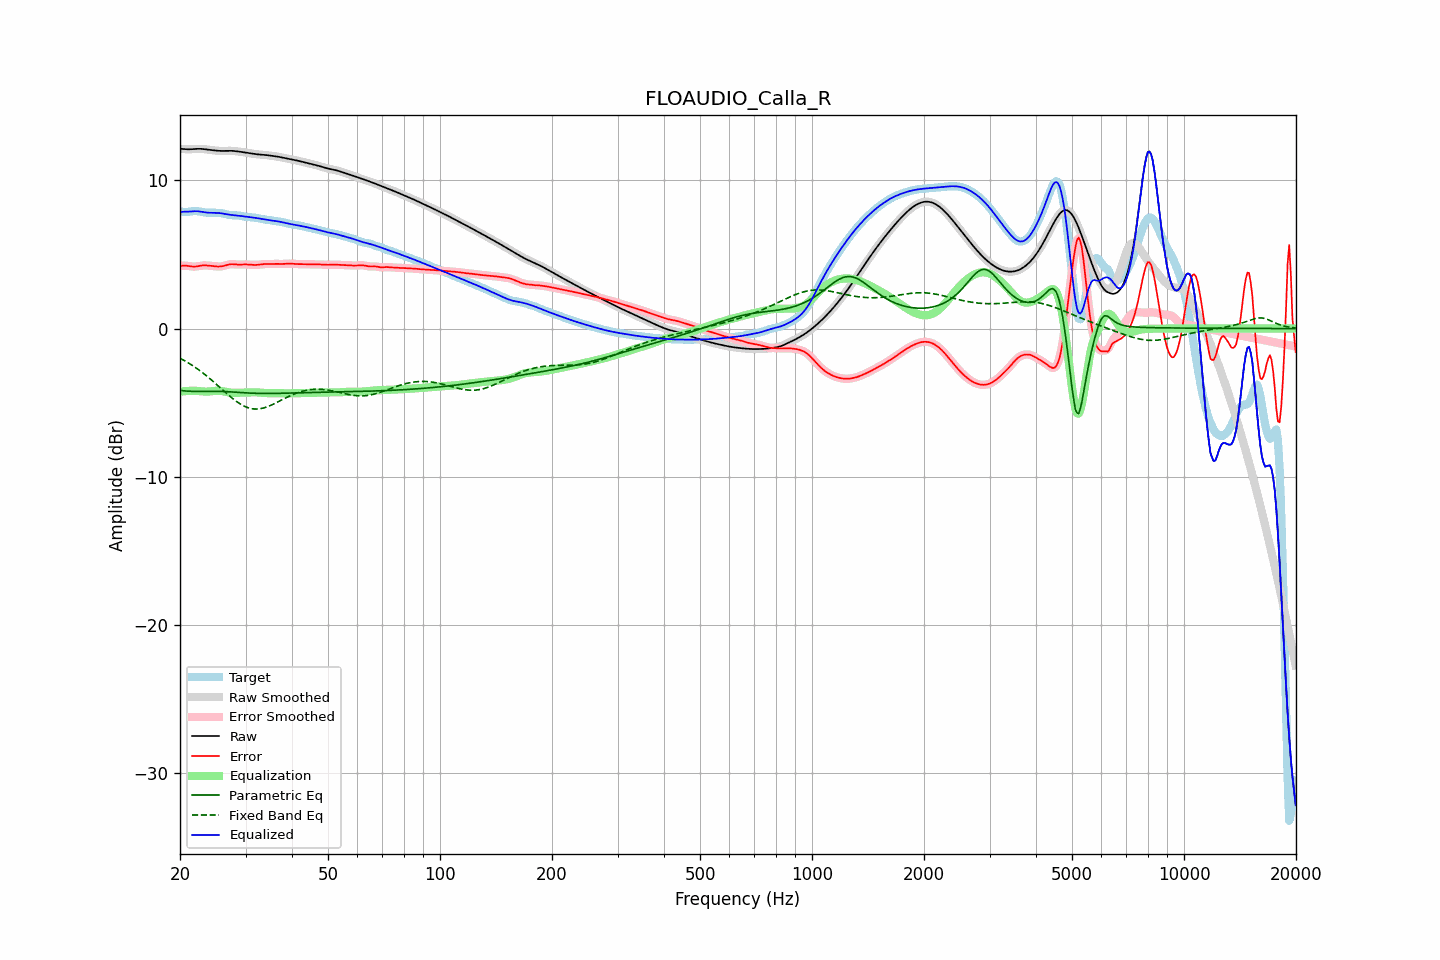

The table this chart was drawn from, first rows:
frequency, raw, error, smoothed, error_smoothed, equalization, parametric_eq, fixed_band_eq, equalized_raw, equalized_smoothed, target
20.00, 12.13, 4.23, 12.13, 4.23, -4.26, -4.17, -2.00, 7.87, 7.87, 7.90
20.20, 12.12, 4.24, 12.12, 4.24, -4.24, -4.19, -2.06, 7.88, 7.87, 7.88
20.40, 12.11, 4.24, 12.11, 4.25, -4.23, -4.20, -2.11, 7.88, 7.88, 7.87
20.61, 12.11, 4.25, 12.11, 4.25, -4.22, -4.21, -2.18, 7.88, 7.88, 7.86
20.81, 12.10, 4.24, 12.10, 4.24, -4.21, -4.22, -2.24, 7.89, 7.89, 7.86
21.02, 12.10, 4.23, 12.10, 4.23, -4.21, -4.22, -2.30, 7.89, 7.89, 7.87
21.23, 12.09, 4.21, 12.10, 4.21, -4.20, -4.23, -2.37, 7.89, 7.89, 7.89
21.44, 12.10, 4.19, 12.10, 4.19, -4.20, -4.23, -2.44, 7.90, 7.90, 7.91
21.66, 12.11, 4.18, 12.11, 4.18, -4.20, -4.24, -2.51, 7.91, 7.91, 7.93
21.87, 12.12, 4.18, 12.12, 4.18, -4.20, -4.24, -2.58, 7.92, 7.92, 7.94
22.09, 12.12, 4.19, 12.12, 4.19, -4.20, -4.24, -2.66, 7.92, 7.92, 7.93
22.31, 12.13, 4.21, 12.13, 4.21, -4.21, -4.24, -2.73, 7.92, 7.92, 7.92
22.54, 12.13, 4.23, 12.13, 4.23, -4.22, -4.24, -2.81, 7.91, 7.90, 7.90
22.76, 12.13, 4.25, 12.12, 4.25, -4.24, -4.24, -2.89, 7.89, 7.89, 7.88
22.99, 12.12, 4.26, 12.12, 4.26, -4.25, -4.24, -2.97, 7.87, 7.87, 7.86
23.22, 12.10, 4.27, 12.10, 4.27, -4.25, -4.23, -3.06, 7.85, 7.85, 7.84
23.45, 12.09, 4.26, 12.09, 4.26, -4.26, -4.23, -3.14, 7.83, 7.83, 7.83
23.69, 12.08, 4.26, 12.08, 4.26, -4.25, -4.23, -3.23, 7.82, 7.82, 7.82
23.92, 12.06, 4.24, 12.06, 4.24, -4.24, -4.23, -3.32, 7.82, 7.82, 7.82
24.16, 12.05, 4.23, 12.05, 4.23, -4.23, -4.23, -3.41, 7.81, 7.81, 7.82
24.40, 12.03, 4.22, 12.03, 4.22, -4.22, -4.23, -3.51, 7.81, 7.81, 7.81
24.65, 12.02, 4.21, 12.02, 4.21, -4.21, -4.23, -3.60, 7.82, 7.81, 7.81
24.89, 12.01, 4.20, 12.01, 4.20, -4.20, -4.23, -3.70, 7.81, 7.81, 7.81
25.14, 12.00, 4.19, 12.00, 4.19, -4.19, -4.23, -3.79, 7.81, 7.81, 7.81
25.39, 11.99, 4.18, 11.99, 4.19, -4.19, -4.23, -3.89, 7.80, 7.80, 7.81
25.65, 11.99, 4.19, 11.99, 4.19, -4.20, -4.24, -3.99, 7.79, 7.79, 7.80
25.91, 11.98, 4.20, 11.98, 4.20, -4.21, -4.24, -4.08, 7.77, 7.77, 7.78
26.16, 11.98, 4.22, 11.98, 4.22, -4.23, -4.24, -4.18, 7.75, 7.75, 7.76
26.43, 11.99, 4.25, 11.99, 4.25, -4.26, -4.25, -4.28, 7.73, 7.73, 7.74
26.69, 11.99, 4.28, 11.99, 4.28, -4.28, -4.26, -4.37, 7.71, 7.71, 7.71
26.96, 11.99, 4.32, 11.99, 4.31, -4.30, -4.26, -4.47, 7.69, 7.69, 7.68
27.23, 11.99, 4.34, 11.99, 4.33, -4.32, -4.27, -4.56, 7.68, 7.68, 7.66
27.50, 11.99, 4.35, 11.99, 4.34, -4.33, -4.28, -4.65, 7.66, 7.66, 7.65
27.77, 11.99, 4.34, 11.99, 4.34, -4.33, -4.28, -4.74, 7.65, 7.65, 7.64
28.05, 11.98, 4.34, 11.98, 4.33, -4.34, -4.29, -4.83, 7.64, 7.64, 7.64
28.33, 11.96, 4.32, 11.97, 4.33, -4.33, -4.30, -4.91, 7.63, 7.63, 7.64
28.62, 11.95, 4.32, 11.95, 4.32, -4.33, -4.31, -4.98, 7.62, 7.62, 7.63
28.90, 11.94, 4.32, 11.94, 4.32, -4.33, -4.31, -5.05, 7.61, 7.61, 7.62
29.19, 11.92, 4.32, 11.92, 4.32, -4.32, -4.32, -5.12, 7.60, 7.60, 7.60
29.48, 11.90, 4.32, 11.90, 4.32, -4.32, -4.33, -5.18, 7.58, 7.58, 7.58
29.78, 11.89, 4.33, 11.89, 4.33, -4.32, -4.33, -5.24, 7.56, 7.56, 7.56
30.08, 11.87, 4.33, 11.87, 4.33, -4.32, -4.34, -5.29, 7.55, 7.55, 7.54
30.38, 11.85, 4.32, 11.85, 4.32, -4.32, -4.34, -5.33, 7.54, 7.54, 7.53
30.68, 11.83, 4.32, 11.83, 4.32, -4.31, -4.35, -5.36, 7.52, 7.52, 7.52
30.99, 11.82, 4.31, 11.82, 4.31, -4.31, -4.36, -5.39, 7.51, 7.51, 7.51
31.30, 11.80, 4.30, 11.80, 4.30, -4.30, -4.36, -5.41, 7.50, 7.50, 7.50
31.61, 11.78, 4.29, 11.78, 4.29, -4.30, -4.36, -5.42, 7.48, 7.48, 7.49
31.93, 11.77, 4.29, 11.77, 4.29, -4.30, -4.37, -5.43, 7.47, 7.47, 7.48
32.24, 11.76, 4.30, 11.76, 4.30, -4.31, -4.37, -5.43, 7.45, 7.45, 7.46
32.57, 11.75, 4.31, 11.75, 4.31, -4.31, -4.37, -5.42, 7.43, 7.43, 7.44
32.89, 11.74, 4.33, 11.74, 4.32, -4.32, -4.37, -5.41, 7.42, 7.42, 7.41
33.22, 11.73, 4.34, 11.73, 4.34, -4.33, -4.38, -5.38, 7.40, 7.40, 7.39
33.55, 11.72, 4.35, 11.72, 4.35, -4.34, -4.38, -5.36, 7.38, 7.38, 7.37
33.89, 11.71, 4.35, 11.71, 4.35, -4.35, -4.38, -5.32, 7.36, 7.36, 7.36
34.23, 11.70, 4.36, 11.70, 4.36, -4.36, -4.38, -5.29, 7.34, 7.34, 7.34
34.57, 11.69, 4.36, 11.69, 4.36, -4.36, -4.38, -5.25, 7.33, 7.33, 7.33
34.92, 11.67, 4.36, 11.67, 4.36, -4.36, -4.38, -5.20, 7.31, 7.31, 7.31
35.27, 11.66, 4.36, 11.66, 4.36, -4.37, -4.38, -5.15, 7.29, 7.29, 7.29
35.62, 11.64, 4.37, 11.64, 4.37, -4.37, -4.37, -5.10, 7.28, 7.28, 7.27
35.97, 11.63, 4.37, 11.63, 4.37, -4.36, -4.37, -5.05, 7.26, 7.26, 7.25
... 635 more rows
